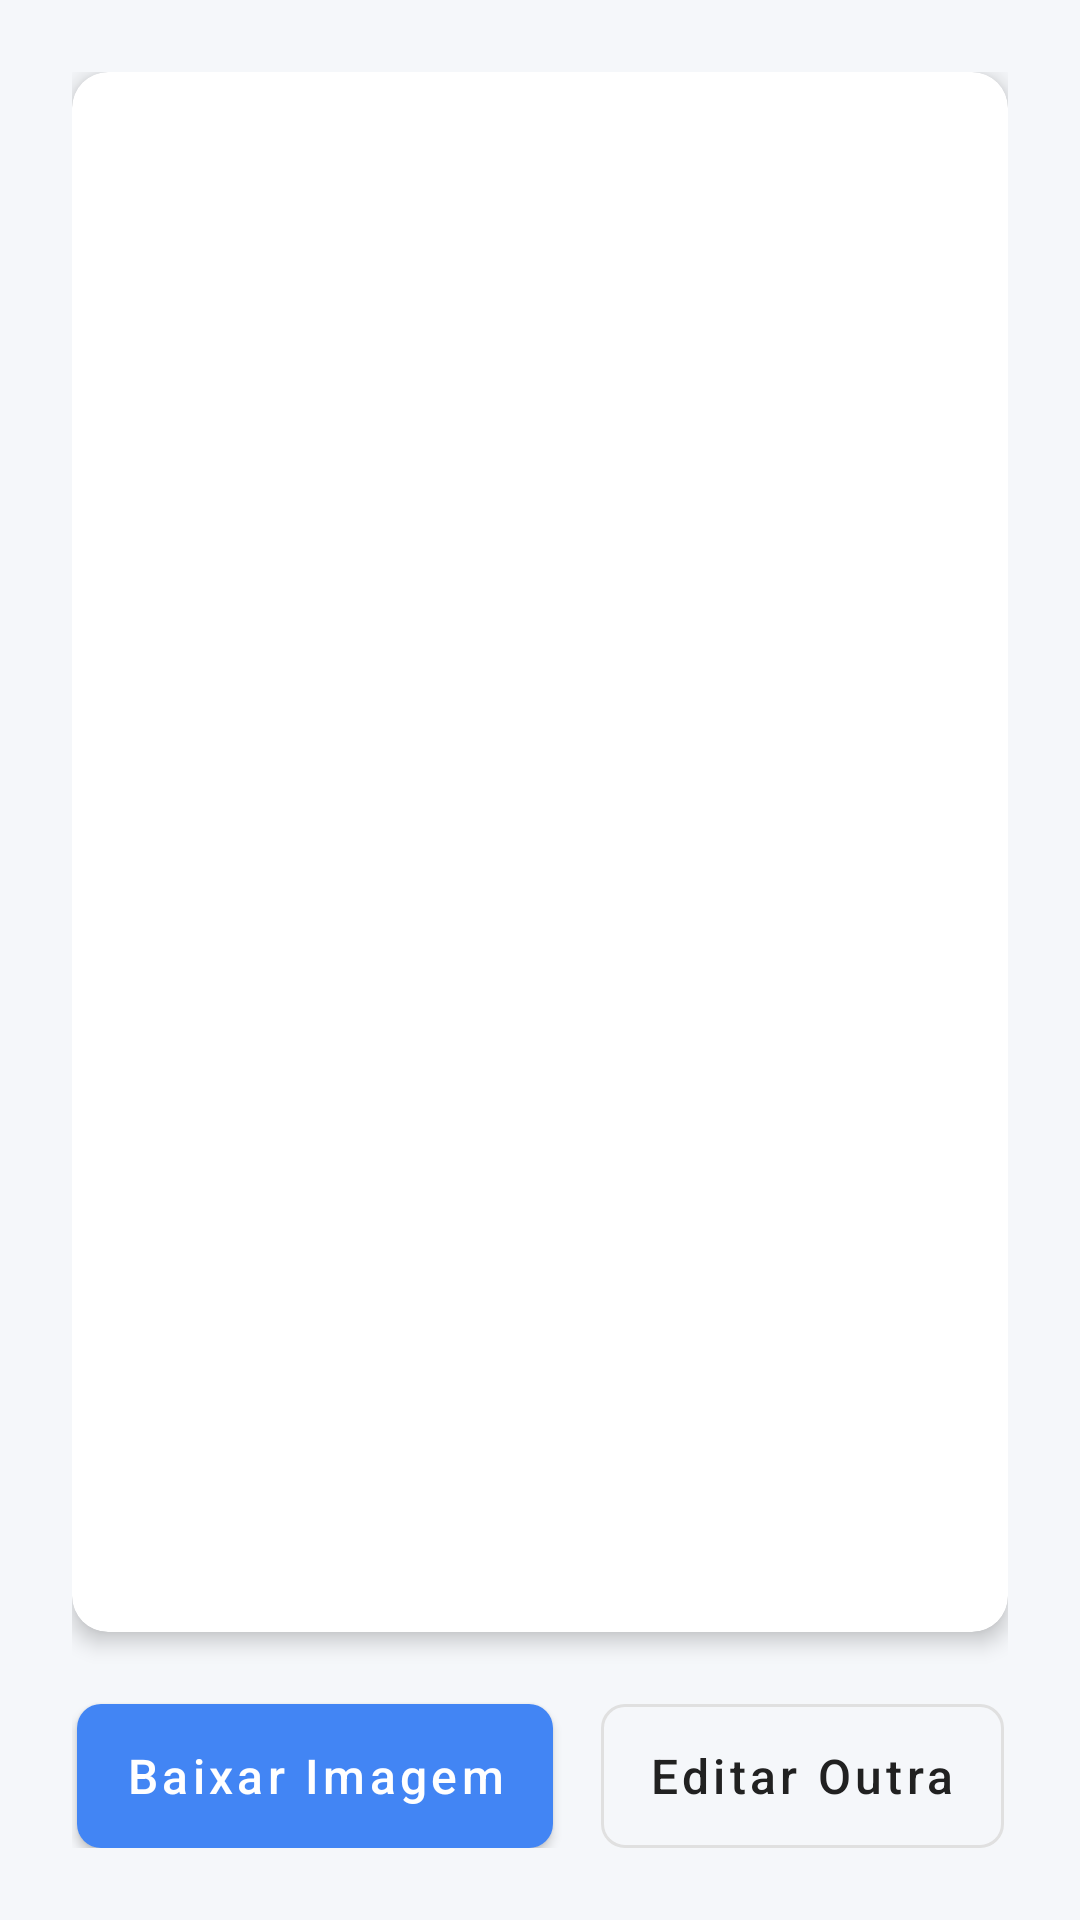

The Android layout XML behind this screen, and the referenced resources:
<!-- AndroidManifest.xml: application theme Theme.EditFlowApp -->
<!-- res/layout/activity_result.xml -->
<?xml version="1.0" encoding="utf-8"?>
<androidx.constraintlayout.widget.ConstraintLayout xmlns:android="http://schemas.android.com/apk/res/android"
    xmlns:app="http://schemas.android.com/apk/res-auto"
    android:layout_width="match_parent"
    android:layout_height="match_parent"
    android:background="@color/backgroundColor"
    android:padding="24dp">

    <com.google.android.material.card.MaterialCardView
        android:id="@+id/cardResult"
        android:layout_width="match_parent"
        android:layout_height="0dp"
        app:cardCornerRadius="12dp"
        app:cardElevation="4dp"
        android:layout_marginBottom="24dp"
        app:layout_constraintTop_toTopOf="parent"
        app:layout_constraintBottom_toTopOf="@id/btnDownload"
        app:layout_constraintStart_toStartOf="parent"
        app:layout_constraintEnd_toEndOf="parent">
        
        <ImageView
            android:id="@+id/ivResult"
            android:layout_width="match_parent"
            android:layout_height="match_parent"
            android:scaleType="fitCenter" />
    </com.google.android.material.card.MaterialCardView>

    <com.google.android.material.button.MaterialButton
        android:id="@+id/btnDownload"
        style="@style/RoundedButton"
        android:layout_width="wrap_content"
        android:layout_height="wrap_content"
        android:text="@string/result_download"
        android:layout_marginEnd="16dp"
        app:layout_constraintBottom_toBottomOf="parent"
        app:layout_constraintEnd_toStartOf="@id/btnEditOther"
        app:layout_constraintHorizontal_chainStyle="packed"
        app:layout_constraintStart_toStartOf="parent" />

    <com.google.android.material.button.MaterialButton
        android:id="@+id/btnEditOther"
        style="@style/RoundedOutlineButton"
        android:layout_width="wrap_content"
        android:layout_height="wrap_content"
        android:text="@string/result_edit_other"
        app:layout_constraintBottom_toBottomOf="parent"
        app:layout_constraintEnd_toEndOf="parent"
        app:layout_constraintStart_toEndOf="@id/btnDownload" />

</androidx.constraintlayout.widget.ConstraintLayout>
<!-- resources referenced by this layout -->
<resources>
  <color name="backgroundColor">#F5F7FA</color>
  <string name="result_download">Baixar Imagem</string>
  <string name="result_edit_other">Editar Outra</string>
  <style name="RoundedButton" parent="Widget.MaterialComponents.Button">
          <item name="cornerRadius">8dp</item>
          <item name="android:insetTop">0dp</item>
          <item name="android:insetBottom">0dp</item>
          <item name="android:minHeight">48dp</item>
          <item name="textAllCaps">false</item>
          <item name="android:textSize">16sp</item>
      </style>
  <style name="RoundedOutlineButton" parent="Widget.MaterialComponents.Button.OutlinedButton">
          <item name="cornerRadius">8dp</item>
          <item name="android:insetTop">0dp</item>
          <item name="android:insetBottom">0dp</item>
          <item name="android:minHeight">48dp</item>
          <item name="textAllCaps">false</item>
          <item name="android:textSize">16sp</item>
          <item name="strokeColor">@color/borderColor</item>
          <item name="android:textColor">@color/primaryTextColor</item>
      </style>
  <style name="Theme.EditFlowApp" parent="Theme.MaterialComponents.Light.NoActionBar">
          
          <item name="colorPrimary">@color/primaryColor</item>
          <item name="colorPrimaryVariant">@color/primaryDarkColor</item>
          <item name="colorOnPrimary">@color/white</item>
          
          <item name="colorSecondary">@color/secondaryColor</item>
          <item name="colorSecondaryVariant">@color/secondaryDarkColor</item>
          <item name="colorOnSecondary">@color/black</item>
          
          <item name="android:statusBarColor">@color/backgroundColor</item>
          <item name="android:windowLightStatusBar">true</item>
          <item name="android:windowBackground">@color/backgroundColor</item>
          
          <item name="textInputStyle">@style/Widget.MaterialComponents.TextInputLayout.OutlinedBox</item>
      </style>
  <color name="borderColor">#E0E0E0</color>
  <color name="primaryTextColor">#212121</color>
  <color name="primaryColor">#4285F4</color>
  <color name="primaryDarkColor">#0059c1</color>
  <color name="white">#FFFFFF</color>
  <color name="secondaryColor">#ffffff</color>
  <color name="secondaryDarkColor">#cccccc</color>
  <color name="black">#000000</color>
</resources>
